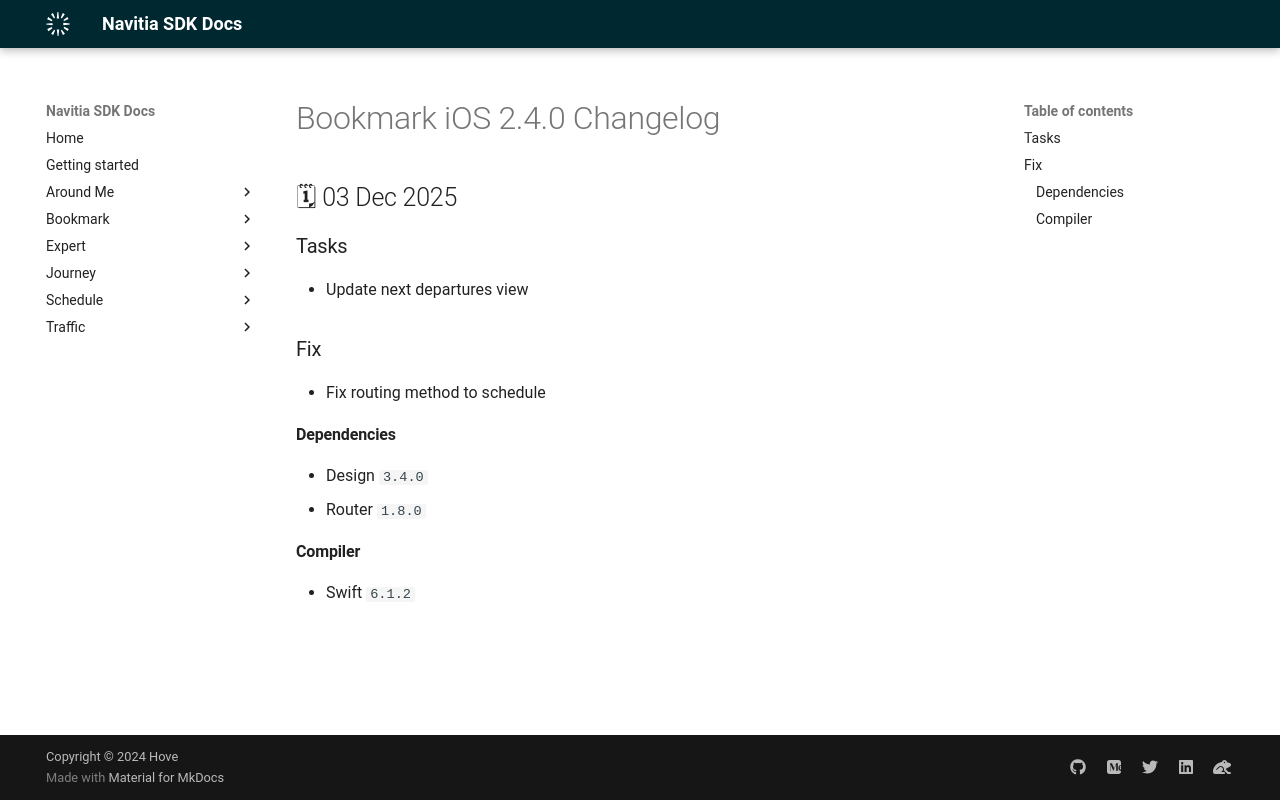

repository: hove-io/navitia_sdk_docs · page: bookmark/ios/releases/2.4.0/index.html · generator: mkdocs

---
title: Bookmark iOS 2.4.0 - Changelog - Navitia SDK Docs
---

# Bookmark iOS 2.4.0 Changelog

<h2>🗓 03 Dec 2025</h2>

### Tasks
- Update next departures view

### Fix
- Fix routing method to schedule

#### Dependencies
- Design `3.4.0`
- Router `1.8.0`

#### Compiler
-  Swift  `6.1.2`
